Labelled photos from "new_dataset", an image-classification folder in Dev789-del/Tree_Classification. The possible labels are: African tulip, Alstonia scholaris, banyan tree, coconut tree, Ficus religiosa, mango, Quercus robur, rhododendron tree, Royal Poinciana, silver birch.

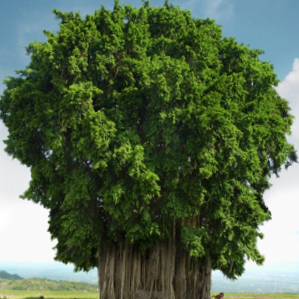
Label: banyan tree

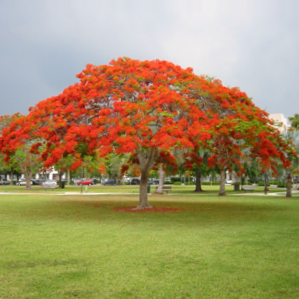
Label: Royal Poinciana

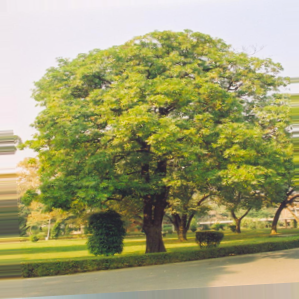
Label: Alstonia scholaris

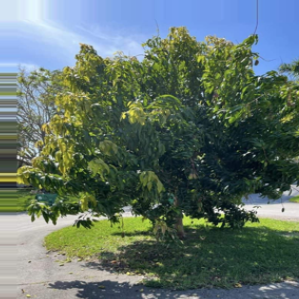
Label: mango

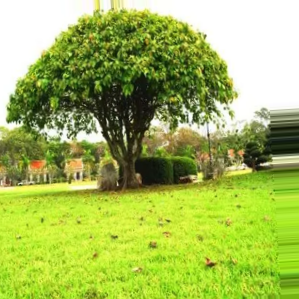
Label: Ficus religiosa

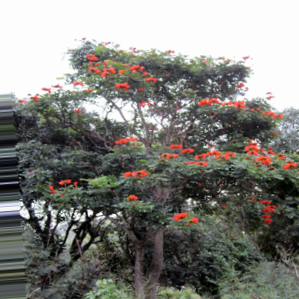
Label: African tulip
